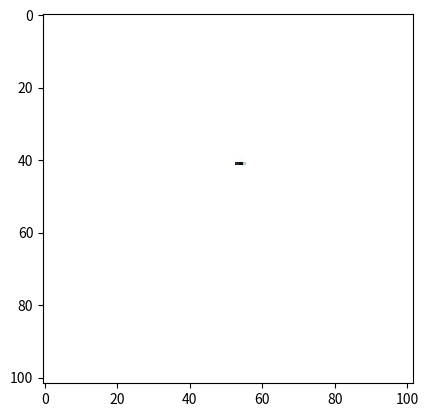

Here is the Python script that generated this plot:
import numpy as np
import matplotlib.pyplot as plt
from matplotlib.animation import FuncAnimation

U_FIELD = 0
V_FIELD = 1
S_FIELD = 2

class Fluid:
    def __init__(self, density, numX, numY, h):
        self.density = density
        self.numX = numX + 2
        self.numY = numY + 2
        self.numCells = self.numX * self.numY
        self.h = h
        self.u = np.zeros((self.numX, self.numY), dtype=np.float32)
        self.v = np.zeros((self.numX, self.numY), dtype=np.float32)
        self.newU = np.zeros((self.numX, self.numY), dtype=np.float32)
        self.newV = np.zeros((self.numX, self.numY), dtype=np.float32)
        self.p = np.zeros((self.numX, self.numY), dtype=np.float32)
        self.s = np.ones((self.numX, self.numY), dtype=np.float32)
        self.m = np.zeros((self.numX, self.numY), dtype=np.float32)
        self.newM = np.zeros((self.numX, self.numY), dtype=np.float32)
        
        # Add rectangular obstacle
        obstacle_width = self.numX // 10
        obstacle_height = self.numY // 4
        obstacle_x = self.numX // 2 - obstacle_width // 2
        obstacle_y = self.numY // 2 - obstacle_height // 2
        self.s[obstacle_x:obstacle_x+obstacle_width, obstacle_y:obstacle_y+obstacle_height] = 0.0
        
        # Add density source
        self.source_x = obstacle_x - 5
        self.source_y = self.numY // 2

    def add_density_source(self):
        self.m[self.source_x, self.source_y] = 1.0

    def integrate(self, dt, gravity):
        for i in range(1, self.numX):
            for j in range(1, self.numY - 1):
                if self.s[i, j] != 0.0 and self.s[i, j-1] != 0.0:
                    self.v[i, j] += gravity * dt

    def solve_incompressibility(self, num_iters, dt):
        cp = self.density * self.h / dt

        for _ in range(num_iters):
            for i in range(1, self.numX - 1):
                for j in range(1, self.numY - 1):
                    if self.s[i, j] == 0.0:
                        continue

                    sx0 = self.s[i-1, j]
                    sx1 = self.s[i+1, j]
                    sy0 = self.s[i, j-1]
                    sy1 = self.s[i, j+1]
                    s = sx0 + sx1 + sy0 + sy1
                    if s == 0.0:
                        continue

                    div = self.u[i+1, j] - self.u[i, j] + self.v[i, j+1] - self.v[i, j]
                    p = -div / s
                    p *= self.over_relaxation  # Note: You need to define over_relaxation
                    self.p[i, j] += cp * p

                    self.u[i, j] -= sx0 * p
                    self.u[i+1, j] += sx1 * p
                    self.v[i, j] -= sy0 * p
                    self.v[i, j+1] += sy1 * p

    def extrapolate(self):
        self.u[:, 0] = self.u[:, 1]
        self.u[:, -1] = self.u[:, -2]
        self.v[0, :] = self.v[1, :]
        self.v[-1, :] = self.v[-2, :]

    def sample_field(self, x, y, field):
        h = self.h
        h1 = 1.0 / h
        h2 = 0.5 * h

        x = max(min(x, self.numX * h), h)
        y = max(min(y, self.numY * h), h)

        dx = dy = 0.0

        if field == U_FIELD:
            f = self.u
            dy = h2
        elif field == V_FIELD:
            f = self.v
            dx = h2
        elif field == S_FIELD:
            f = self.m
            dx = dy = h2

        x0 = min(int((x - dx) * h1), self.numX - 1)
        tx = ((x - dx) - x0 * h) * h1
        x1 = min(x0 + 1, self.numX - 1)

        y0 = min(int((y - dy) * h1), self.numY - 1)
        ty = ((y - dy) - y0 * h) * h1
        y1 = min(y0 + 1, self.numY - 1)

        sx = 1.0 - tx
        sy = 1.0 - ty

        val = (sx * sy * f[x0, y0] +
               tx * sy * f[x1, y0] +
               tx * ty * f[x1, y1] +
               sx * ty * f[x0, y1])

        return val

    def avg_u(self, i, j):
        return (self.u[i, j-1] + self.u[i, j] +
                self.u[i+1, j-1] + self.u[i+1, j]) * 0.25

    def avg_v(self, i, j):
        return (self.v[i-1, j] + self.v[i, j] +
                self.v[i-1, j+1] + self.v[i, j+1]) * 0.25

    def advect_vel(self, dt):
        self.newU = self.u.copy()
        self.newV = self.v.copy()

        h = self.h
        h2 = 0.5 * h

        for i in range(1, self.numX):
            for j in range(1, self.numY):
                # u component
                if self.s[i, j] != 0.0 and self.s[i-1, j] != 0.0 and j < self.numY - 1:
                    x = i * h
                    y = j * h + h2
                    u = self.u[i, j]
                    v = self.avg_v(i, j)
                    x = x - dt * u
                    y = y - dt * v
                    u = self.sample_field(x, y, U_FIELD)
                    self.newU[i, j] = u

                # v component
                if self.s[i, j] != 0.0 and self.s[i, j-1] != 0.0 and i < self.numX - 1:
                    x = i * h + h2
                    y = j * h
                    u = self.avg_u(i, j)
                    v = self.v[i, j]
                    x = x - dt * u
                    y = y - dt * v
                    v = self.sample_field(x, y, V_FIELD)
                    self.newV[i, j] = v

        self.u = self.newU.copy()
        self.v = self.newV.copy()

    def advect_smoke(self, dt):
        self.newM = self.m.copy()

        h = self.h
        h2 = 0.5 * h

        for i in range(1, self.numX - 1):
            for j in range(1, self.numY - 1):
                if self.s[i, j] != 0.0:
                    u = (self.u[i, j] + self.u[i+1, j]) * 0.5
                    v = (self.v[i, j] + self.v[i, j+1]) * 0.5
                    x = i * h + h2 - dt * u
                    y = j * h + h2 - dt * v
                    self.newM[i, j] = self.sample_field(x, y, S_FIELD)

        self.m = self.newM.copy()

    def simulate(self, dt, gravity, num_iters):
        self.add_density_source()
        self.integrate(dt, gravity)
        self.p.fill(0.0)
        self.solve_incompressibility(num_iters, dt)
        self.extrapolate()
        self.advect_vel(dt)
        self.advect_smoke(dt)

# Animation setup
fig, ax = plt.subplots()

fluid = Fluid(1.0, 100, 100, 0.1)
fluid.over_relaxation = 1.9

im = ax.imshow(fluid.m, cmap='bone_r', animated=True, vmin=0, vmax=1)

def update(frame):
    fluid.simulate(0.1, 9.81, 20)
    im.set_array(fluid.m)
    return [im]

anim = FuncAnimation(fig, update, frames=200, interval=50, blit=True)
plt.show()